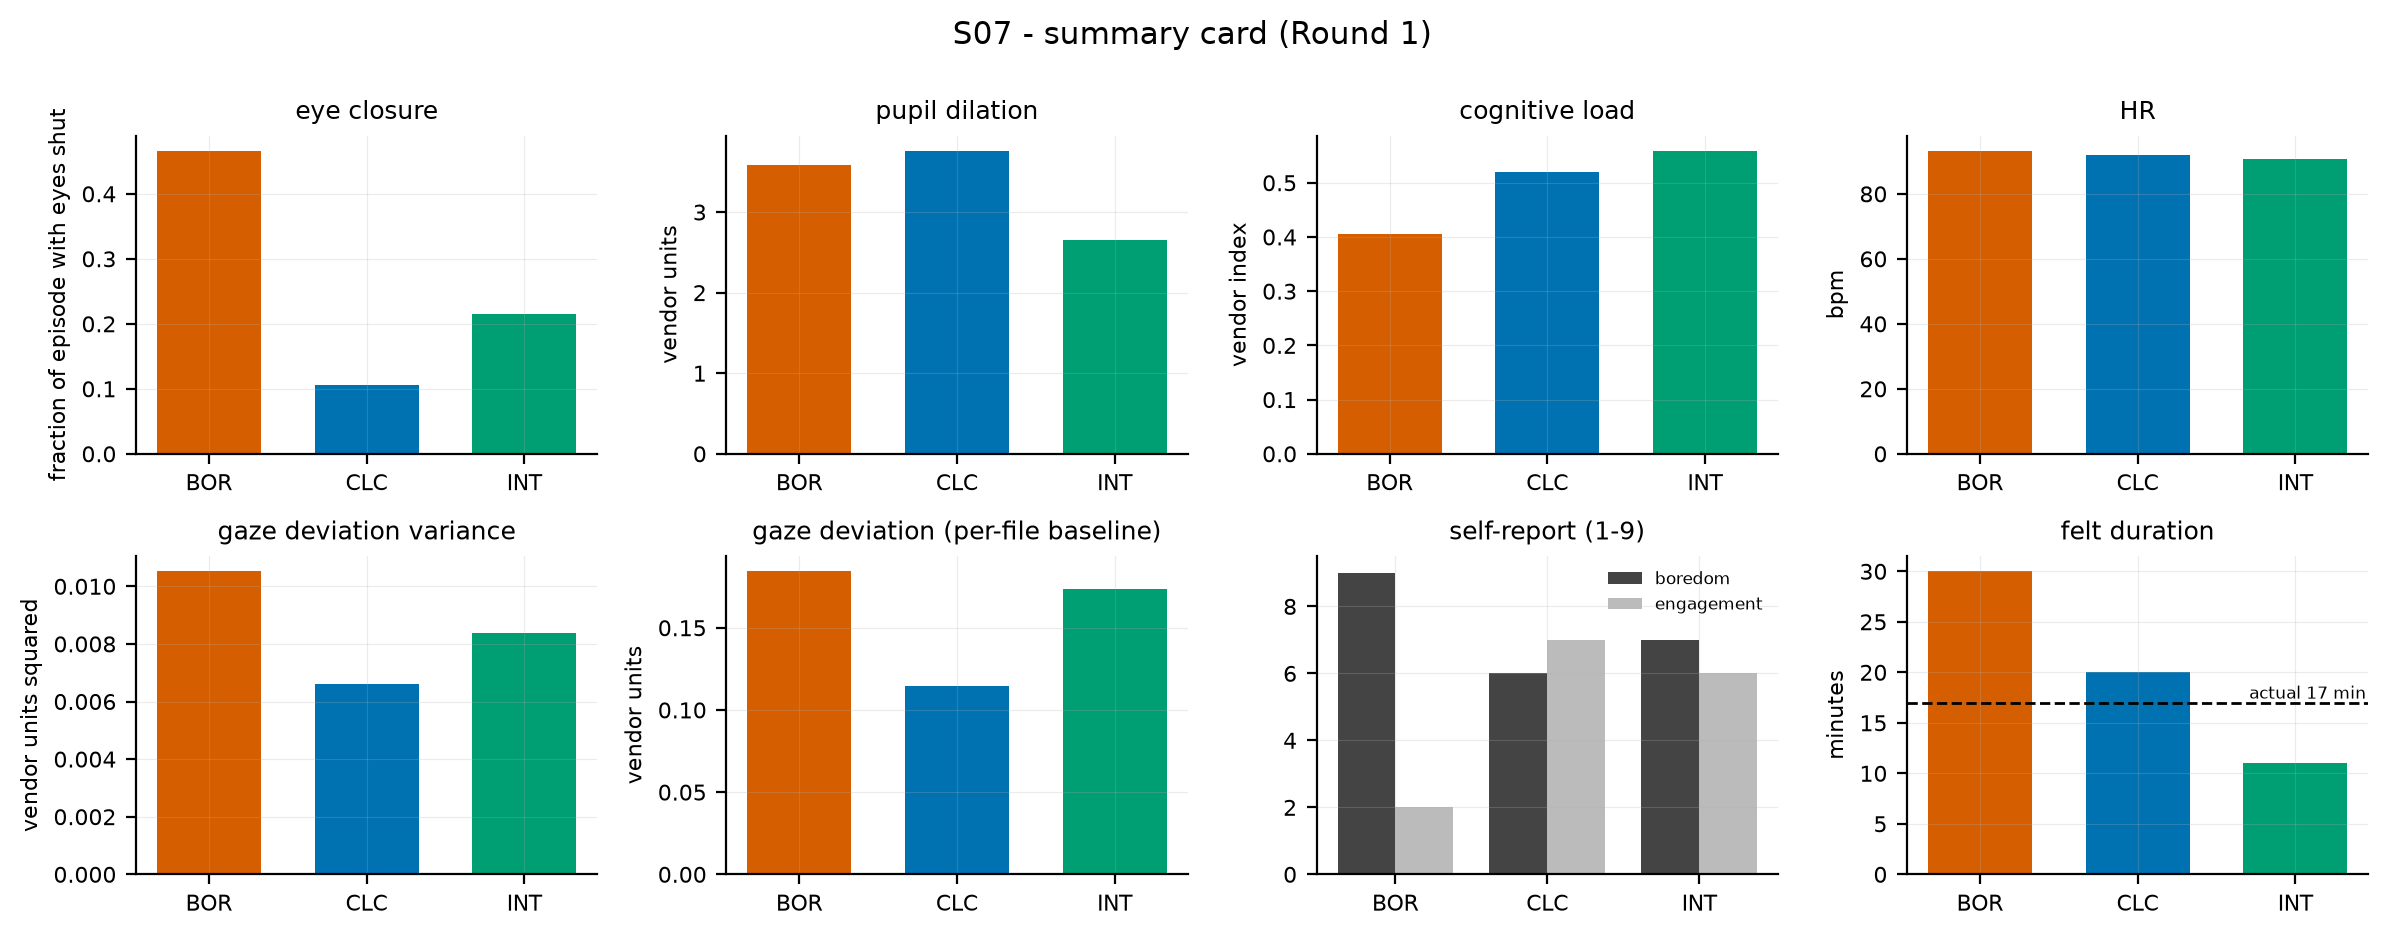

Source data for this figure (header and first rows):
subject, stimulus, quantity, value, kind
S07, BOR, eye closure, 0.4662, physiology
S07, CLC, eye closure, 0.1058, physiology
S07, INT, eye closure, 0.2144, physiology
S07, BOR, pupil dilation, 3.579, physiology
S07, CLC, pupil dilation, 3.76, physiology
S07, INT, pupil dilation, 2.651, physiology
S07, BOR, cognitive load, 0.405, physiology
S07, CLC, cognitive load, 0.5203, physiology
S07, INT, cognitive load, 0.559, physiology
S07, BOR, HR, 93.26, physiology
S07, CLC, HR, 92.1, physiology
S07, INT, HR, 90.79, physiology
S07, BOR, gaze deviation variance, 0.01052, physiology
S07, CLC, gaze deviation variance, 0.006603, physiology
S07, INT, gaze deviation variance, 0.008391, physiology
S07, BOR, gaze deviation (per-file baseline), 0.1844, physiology
S07, CLC, gaze deviation (per-file baseline), 0.1145, physiology
S07, INT, gaze deviation (per-file baseline), 0.1738, physiology
S07, BOR, boredom, 9, self-report
S07, CLC, boredom, 6, self-report
S07, INT, boredom, 7, self-report
S07, BOR, engagement, 2, self-report
S07, CLC, engagement, 7, self-report
S07, INT, engagement, 6, self-report
S07, BOR, felt duration (min), 30, self-report
S07, CLC, felt duration (min), 20, self-report
S07, INT, felt duration (min), 11, self-report
